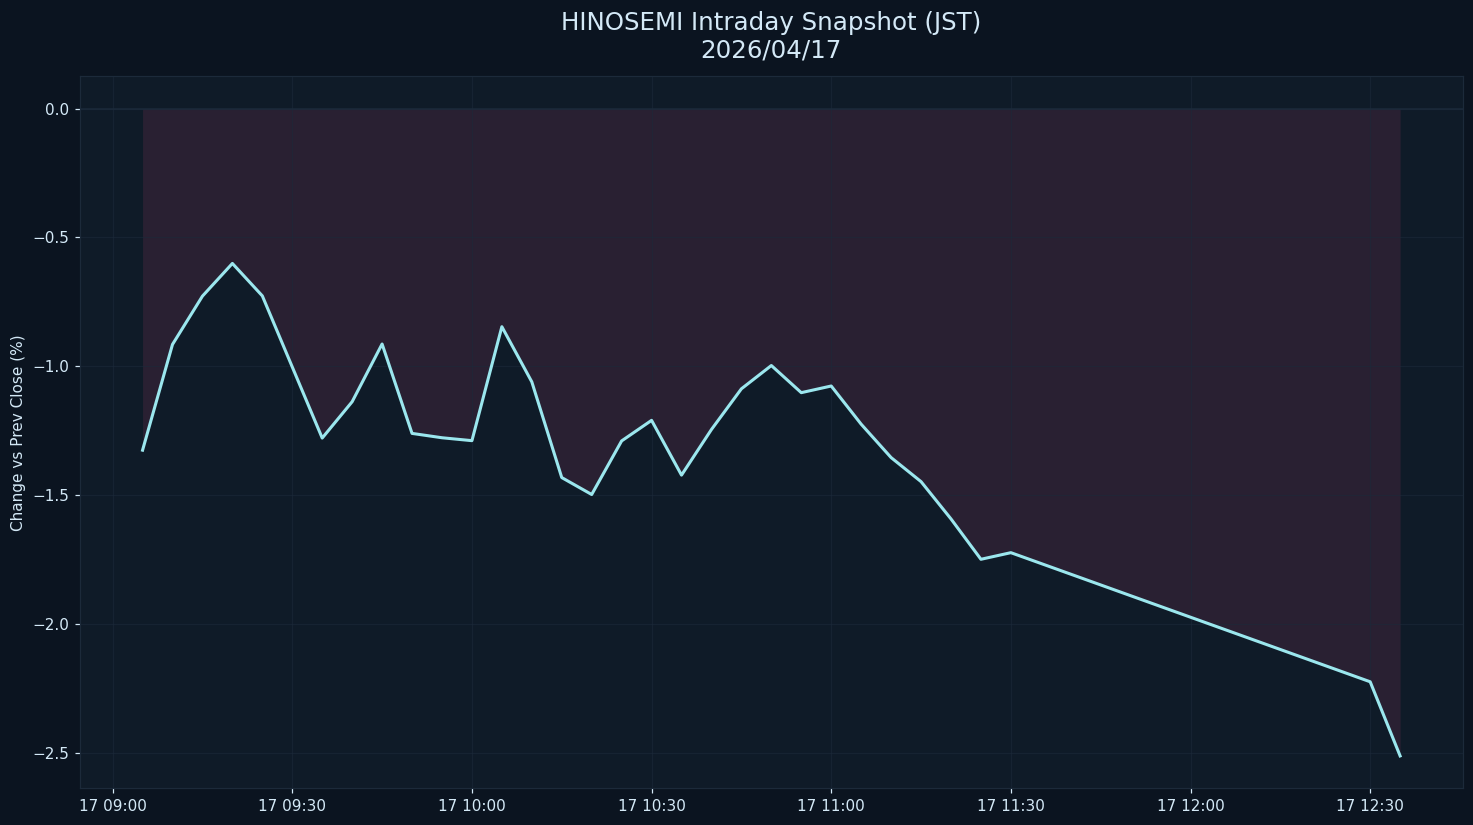

Source data for this figure (header and first rows):
datetime_jst, pct
2026-04-17 09:05:00+09:00, -1.325
2026-04-17 09:10:00+09:00, -0.9147
2026-04-17 09:15:00+09:00, -0.7274
2026-04-17 09:20:00+09:00, -0.6007
2026-04-17 09:25:00+09:00, -0.7264
2026-04-17 09:30:00+09:00, -1.002
2026-04-17 09:35:00+09:00, -1.278
2026-04-17 09:40:00+09:00, -1.137
2026-04-17 09:45:00+09:00, -0.913
2026-04-17 09:50:00+09:00, -1.26
2026-04-17 09:55:00+09:00, -1.276
2026-04-17 10:00:00+09:00, -1.288
2026-04-17 10:05:00+09:00, -0.846
2026-04-17 10:10:00+09:00, -1.06
2026-04-17 10:15:00+09:00, -1.431
2026-04-17 10:20:00+09:00, -1.497
2026-04-17 10:25:00+09:00, -1.289
2026-04-17 10:30:00+09:00, -1.209
2026-04-17 10:35:00+09:00, -1.421
2026-04-17 10:40:00+09:00, -1.244
2026-04-17 10:45:00+09:00, -1.087
2026-04-17 10:50:00+09:00, -0.9964
2026-04-17 10:55:00+09:00, -1.102
2026-04-17 11:00:00+09:00, -1.076
2026-04-17 11:05:00+09:00, -1.224
2026-04-17 11:10:00+09:00, -1.353
2026-04-17 11:15:00+09:00, -1.447
2026-04-17 11:20:00+09:00, -1.591
2026-04-17 11:25:00+09:00, -1.748
2026-04-17 11:30:00+09:00, -1.722
2026-04-17 12:30:00+09:00, -2.223
2026-04-17 12:35:00+09:00, -2.51
